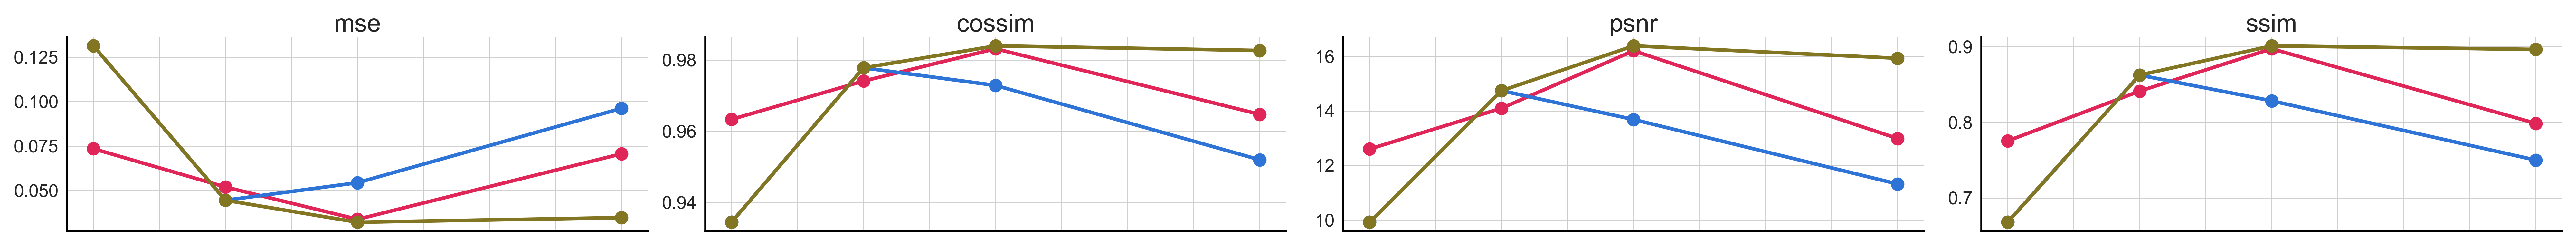

Write Python code to recreate this figure.
# %%
import matplotlib.pyplot as plt
import seaborn as sns
import json, re


def get_scores_by_metric(scores):
    metrics = scores[list(scores.keys())[0]].keys()
    newtable = {m: None for m in metrics}

    for m in metrics:
        vals, depth = [], []
        for model, model_scores in scores.items():
            if "sharp" in model:
                continue
            depth.append(int(re.search(r"\d+", model).group(0)))
            vals.append(model_scores[m])
        newtable[m] = {"scores": vals, "depth": depth}

    return newtable


def plot_scores(score_tables, husl_color_idcs, model_names):
    sns.set_style("whitegrid")
    sns.set_context("notebook", font_scale=1.2)
    colors = sns.husl_palette(10, l=0.5)
    line_styles = [
        "-",
    ] * 4  # "--", "-.", ":"]
    markers = [
        "o",
    ] * 4  # "s", "x", "^"]

    fig, axs = plt.subplots(1, 4, figsize=(40, 3.8), dpi=200)

    for i, score_table in enumerate(score_tables):
        color = colors[husl_color_idcs[i]]
        for j, (name, data) in enumerate(score_table.items()):
            axs[j].plot(
                data["depth"],
                data["scores"],
                marker=markers[j],
                markersize=14,
                color=colors[husl_color_idcs[i]],
                linestyle=line_styles[j],
                label=model_names[i] if j == 0 else None,
                linewidth=4,
            )
            if i == 0:
                axs[j].spines["top"].set_visible(False)
                axs[j].spines["right"].set_visible(False)
                axs[j].spines["left"].set_linewidth(2)
                axs[j].spines["bottom"].set_linewidth(2)
                axs[j].spines["left"].set_color("black")
                axs[j].spines["bottom"].set_color("black")
                axs[j].tick_params(labelbottom=False, labelsize=20)

            # if j == 0:
            axs[j].set_title(name, fontsize=28)
            #axs[j].legend(loc=(0.55, 0.58), fontsize=40, ncol=1, framealpha=1)
            

    plt.tight_layout()
    plt.savefig("plot_depth_ablation.png")
    plt.show()


# %%

fista_scores = "fista_scores.json"
lrnd_scores = "learned_scores_firstlastonly.json"

with open(lrnd_scores, "r") as f:
    lrnd_scores = get_scores_by_metric(json.load(f))

with open(fista_scores, "r") as f:
    fista_scores = get_scores_by_metric(json.load(f))

plot_scores([lrnd_scores, fista_scores], [0,7], ["learned", "fista"])

# %%
unet_scores = "classical_unet_scores.json"
condunet_scores = "learned_scores.json"
condunet_fstlst_scores = "learned_scores_firstlastonly.json"

with open(unet_scores, "r") as f:
    unet_scores = get_scores_by_metric(json.load(f))

with open(condunet_scores, "r") as f:
    condunet_scores = get_scores_by_metric(json.load(f))

with open(condunet_fstlst_scores, "r") as f:
    condunet_fstlst_scores = get_scores_by_metric(json.load(f))

plot_scores([unet_scores, condunet_scores, condunet_fstlst_scores], [0,7,2], ["No-PSFs", "All-PSFs", "Two-PSFs"])
